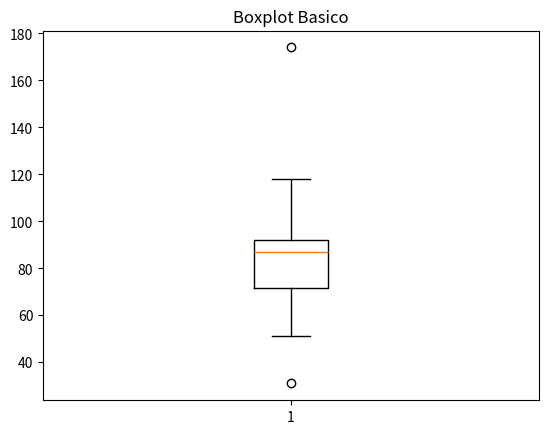

This figure's Python source:
import matplotlib.pyplot as plt
datos=[108, 31, 75, 87, 79, 88, 89, 118, 51, 89, 174, 95, 51, 70, 73]
plt.boxplot(datos)
plt.title("Boxplot Basico")
plt.show()
